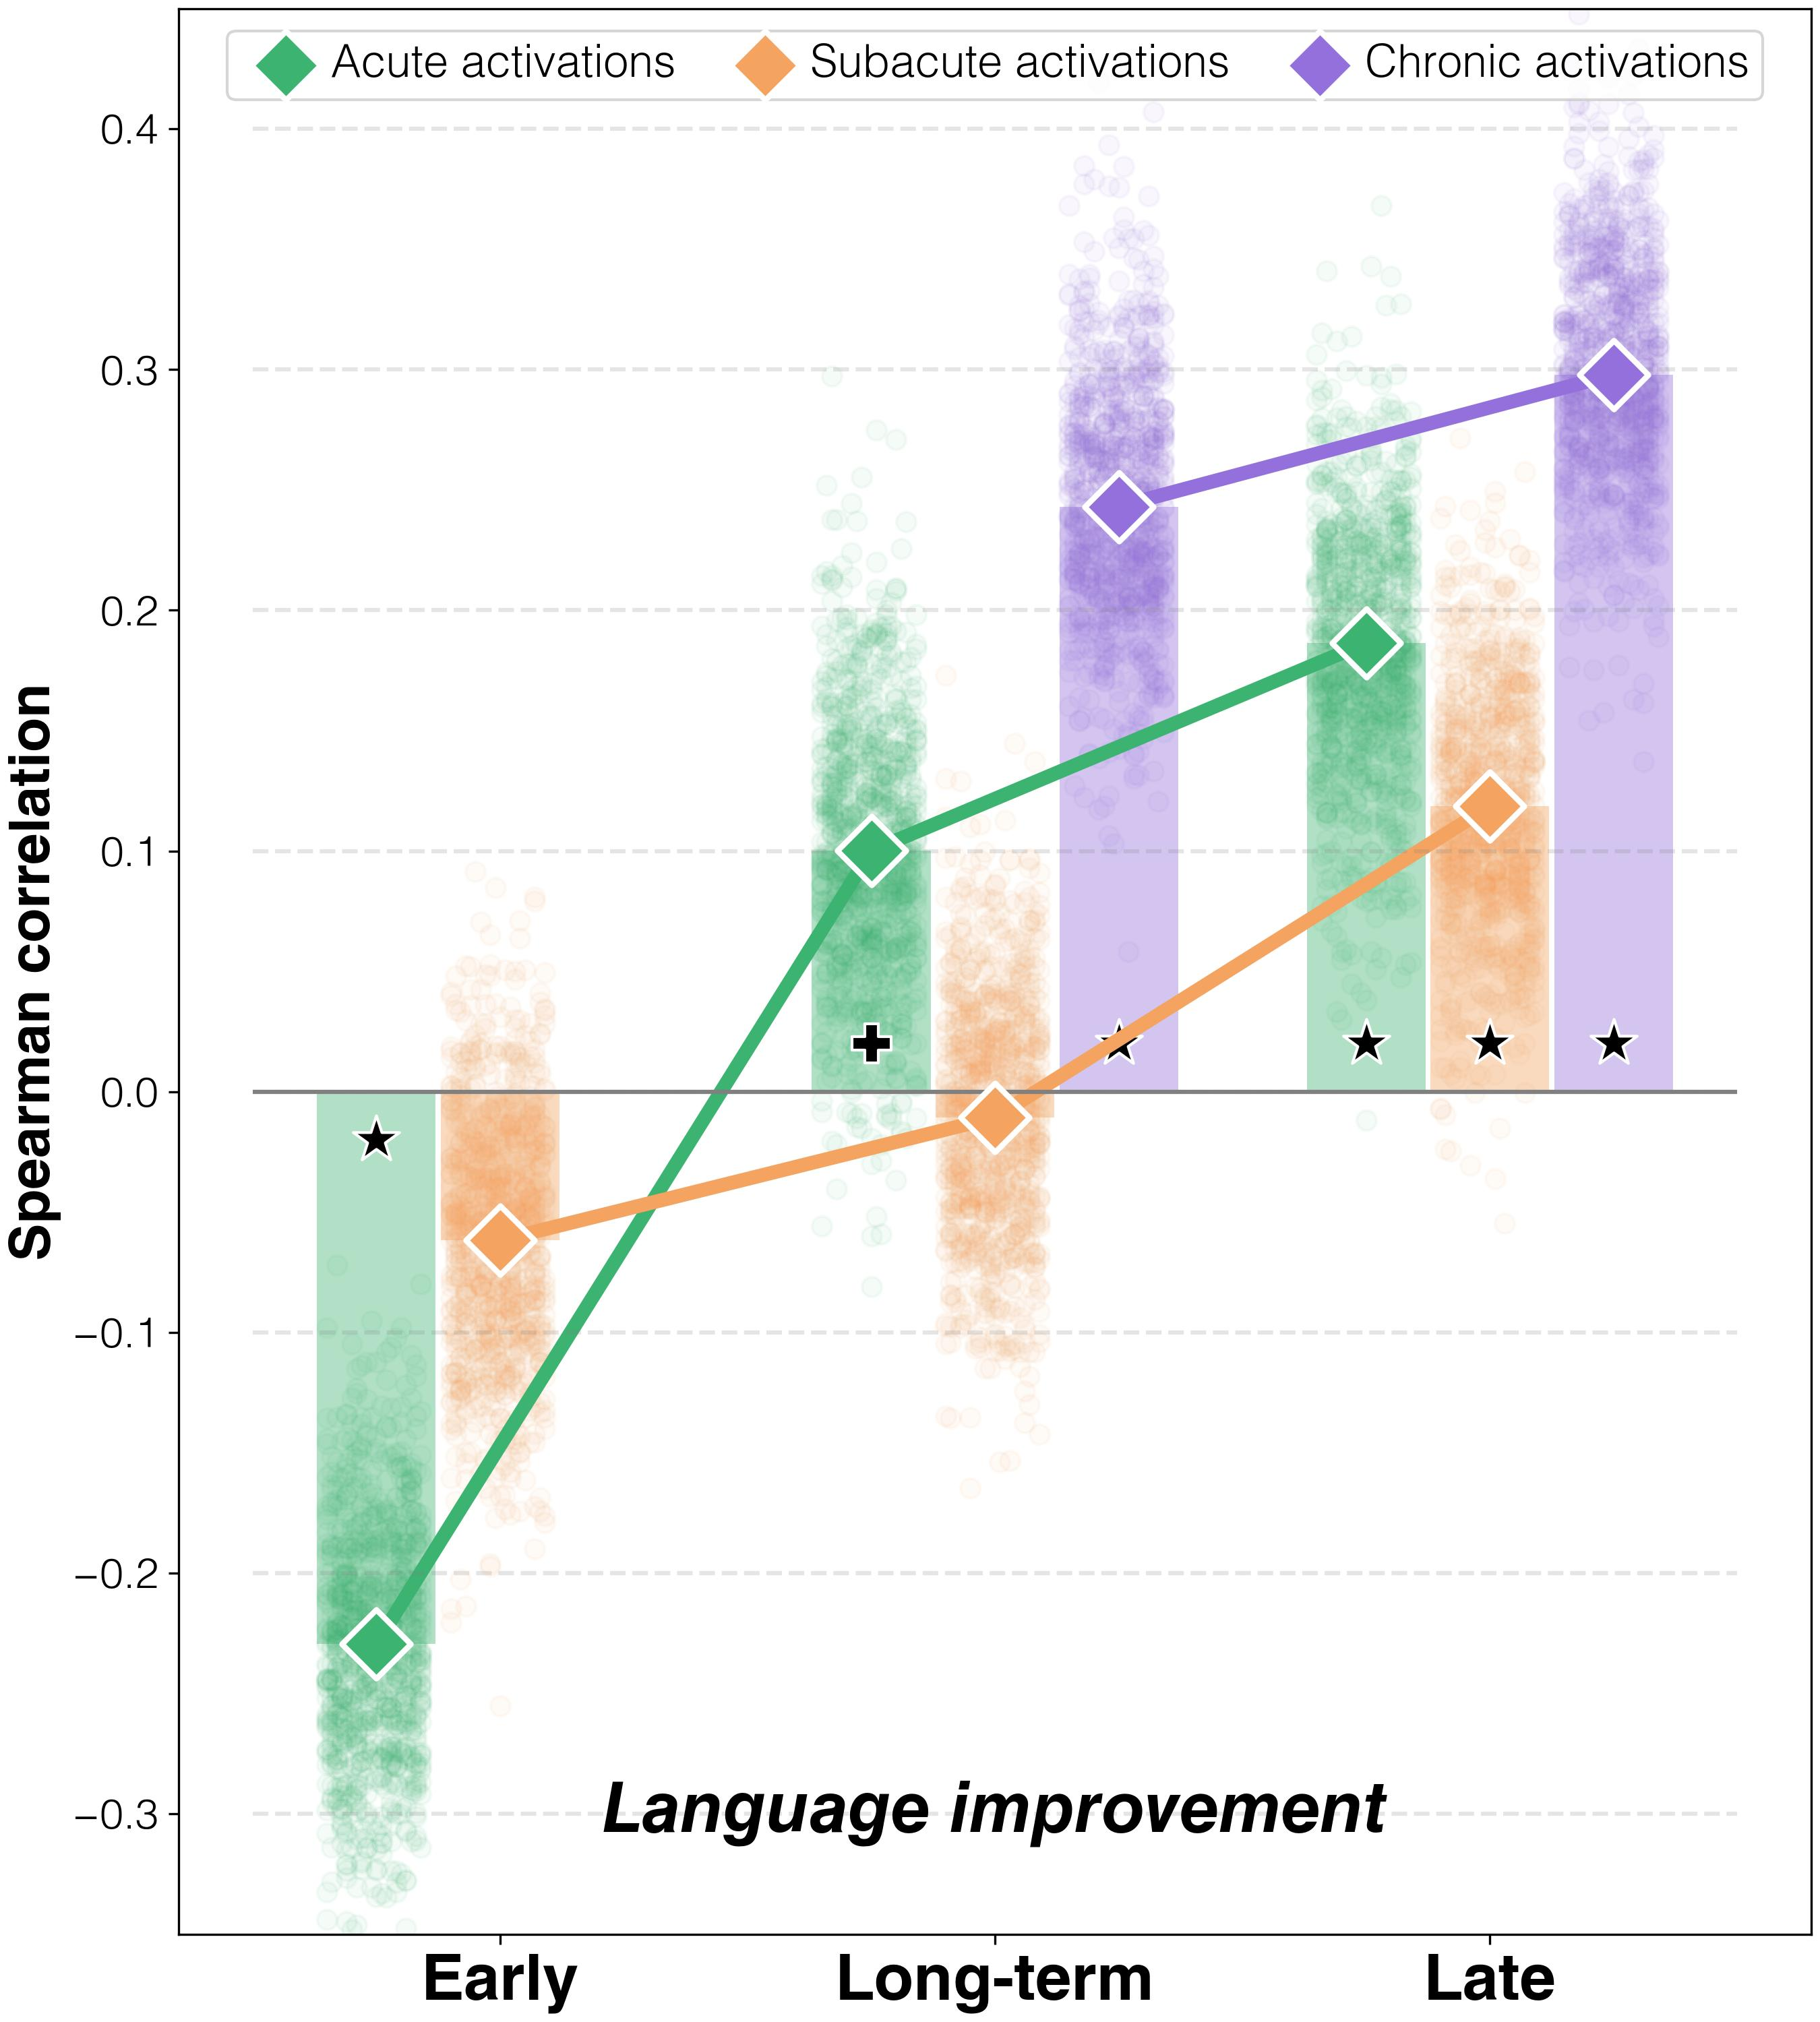

Source data for this figure (header and first rows):
target	predictor	average_spearman_rho	95%_CI	FDR_p	raw_p
improvements T2-T1	activations T1	-0.2293	(-0.2619, -0.1357)	0.002	0.001
improvements T3-T1	activations T1	0.1001	(0.06286, 0.20524)	0.08533	0.064
improvements T3-T2	activations T1	0.1865	(0.15238, 0.28857)	0.002	0.0008
improvements T2-T1	activations T2	-0.06174	(-0.09619, 0.0381)	0.256	0.224
improvements T3-T1	activations T2	-0.01065	(-0.04429, 0.08762)	0.8344	0.8344
improvements T3-T2	activations T2	0.1186	(0.08619, 0.21238)	0.02624	0.0164
improvements T3-T1	activations T3	0.2431	(0.21, 0.3419)	0.0016	0.0002
improvements T3-T2	activations T3	0.298	(0.26619, 0.38905)	0.002	0.001
